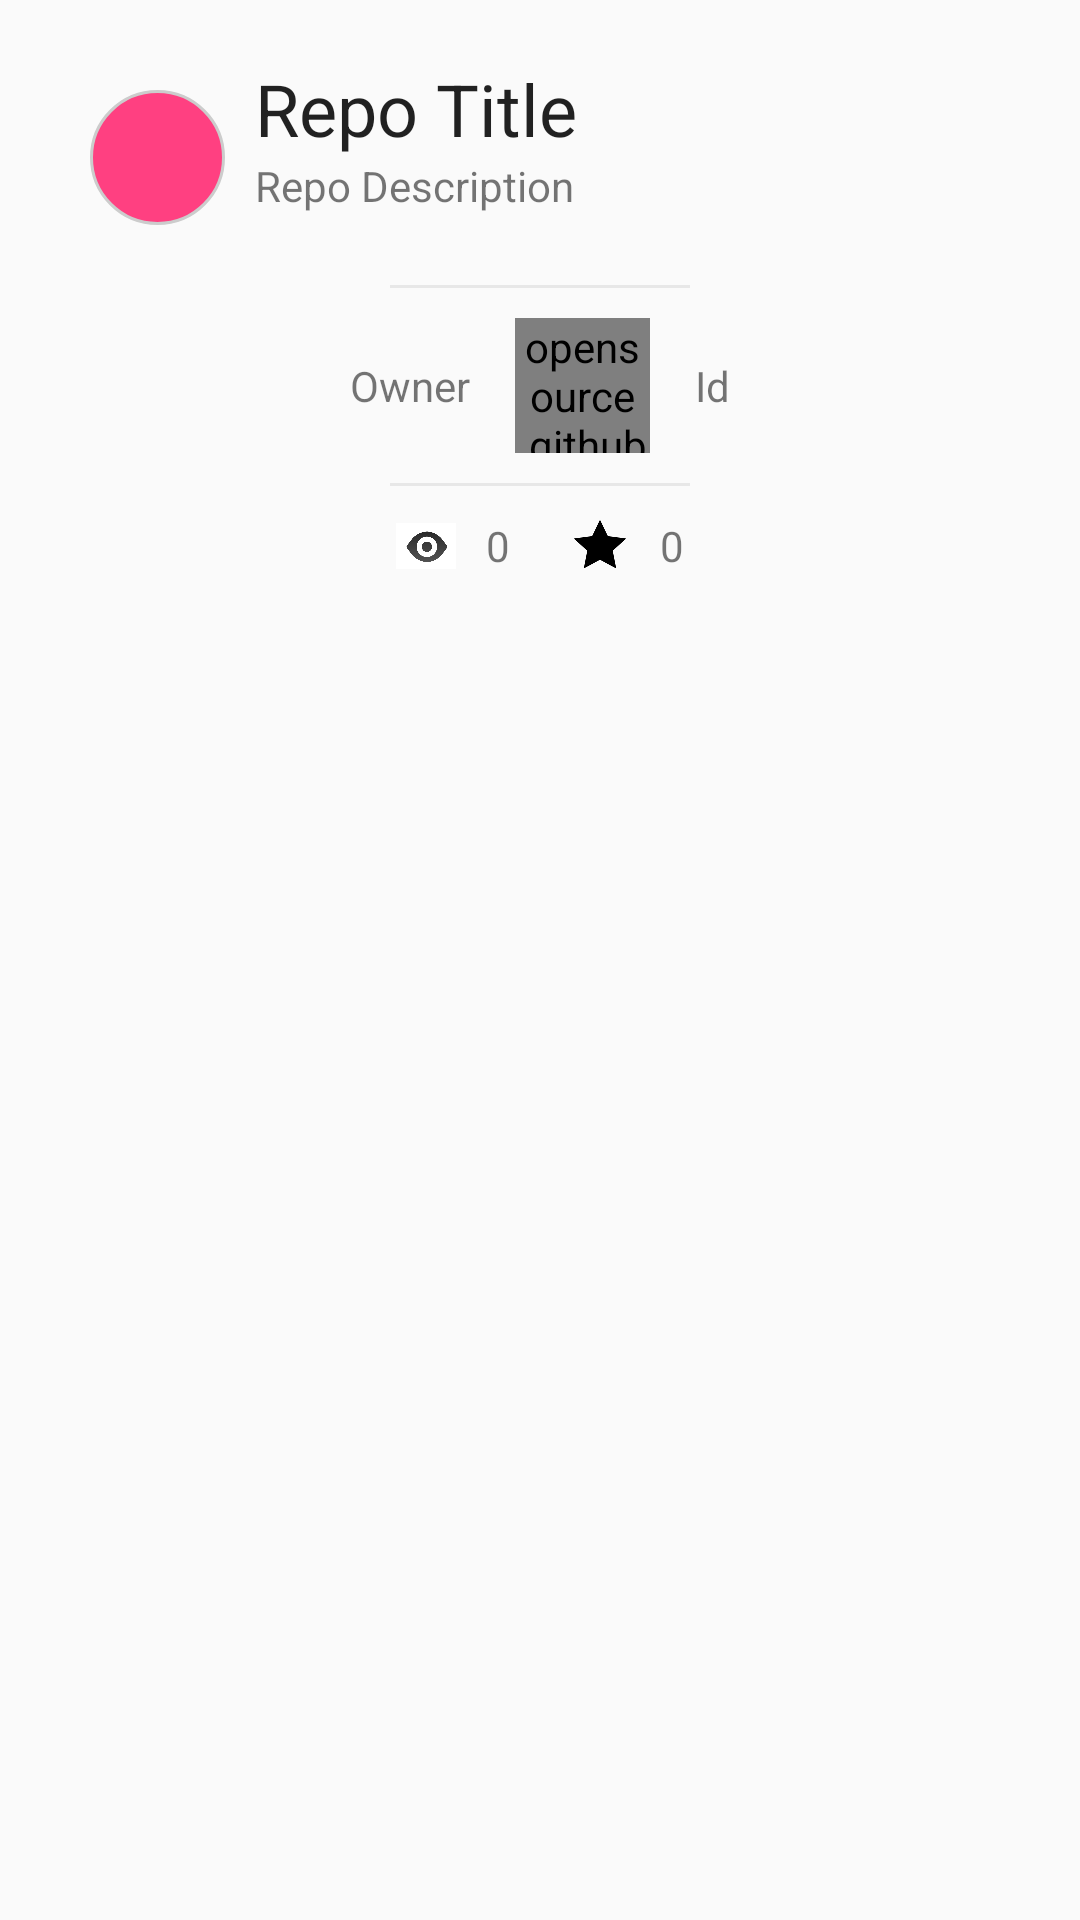

This screen was rendered from an Android layout file. Write that file and the resources it references.
<!-- AndroidManifest.xml: application theme AppTheme -->
<!-- res/layout/activity_detail_repository.xml -->
<?xml version="1.0" encoding="utf-8"?>
<LinearLayout
    xmlns:android="http://schemas.android.com/apk/res/android"
    xmlns:app="http://schemas.android.com/apk/res-auto"
    android:layout_width="match_parent"
    android:layout_height="match_parent"
    android:orientation="vertical"
    android:padding="20dp">

    <LinearLayout
        android:layout_width="match_parent"
        android:layout_height="wrap_content"
        android:orientation="horizontal">

        <ImageView
            android:id="@+id/imageView"
            android:layout_width="45dp"
            android:layout_height="45dp"
            android:layout_margin="10dp"
            app:srcCompat="@drawable/circular_drawable"/>

        <LinearLayout
            android:layout_width="match_parent"
            android:layout_height="wrap_content"
            android:layout_weight="1"
            android:orientation="vertical">

            <TextView
                android:id="@+id/tv_title_repo"
                android:layout_width="wrap_content"
                android:layout_height="wrap_content"
                android:text="@string/repo_title"
                android:textAppearance="@style/TextAppearance.AppCompat.Headline"/>

            <TextView
                android:id="@+id/tv_repo_description"
                android:layout_width="wrap_content"
                android:layout_height="wrap_content"
                android:text="@string/repo_description"/>

        </LinearLayout>
    </LinearLayout>

    <ImageView
        android:layout_width="100dp"
        android:layout_height="1dp"
        android:layout_gravity="center"
        android:layout_margin="10dp"
        android:src="@color/gray_light"/>

    <LinearLayout
        android:layout_width="match_parent"
        android:layout_height="wrap_content"
        android:gravity="center"
        android:orientation="horizontal">

        <TextView
            android:id="@+id/textView3"
            android:layout_width="wrap_content"
            android:layout_height="match_parent"
            android:gravity="center_vertical|end"
            android:layout_marginRight="15dp"
            android:text="@string/owner"/>

        <LinearLayout
            android:layout_width="wrap_content"
            android:layout_height="wrap_content"
            android:orientation="horizontal">

            <opensource.github.android.client.utils.CircularImageView
                android:id="@+id/profileImageView"
                android:layout_width="45dp"
                android:layout_height="45dp"
                android:src="@drawable/circular_drawable"/>

            <TextView
                android:id="@+id/tv_owner_id"
                android:layout_width="wrap_content"
                android:layout_height="match_parent"
                android:gravity="center_vertical|start"
                android:layout_marginLeft="15dp"
                android:text="@string/owner_id"/>
        </LinearLayout>
    </LinearLayout>

    <ImageView
        android:layout_width="100dp"
        android:layout_height="1dp"
        android:layout_gravity="center"
        android:layout_margin="10dp"
        android:src="@color/gray_light"/>

    <LinearLayout
        android:layout_width="wrap_content"
        android:layout_height="wrap_content"
        android:layout_gravity="center"
        android:gravity="center_vertical"
        android:orientation="horizontal">

        <LinearLayout
            android:layout_width="wrap_content"
            android:layout_height="wrap_content"
            android:orientation="horizontal">

            <ImageView
                android:id="@+id/imageView22"
                android:layout_width="20dp"
                android:layout_height="20dp"
                android:layout_marginRight="10dp"
                android:src="@drawable/gh_watch"/>

            <TextView
                android:id="@+id/tv_repo_watchers"
                android:layout_width="wrap_content"
                android:layout_height="wrap_content"
                android:layout_gravity="center"
                android:layout_marginRight="20dp"
                android:text="@string/count" android:textAlignment="center"/>
        </LinearLayout>

        <LinearLayout
            android:layout_width="wrap_content"
            android:layout_height="wrap_content"
            android:orientation="horizontal">

            <ImageView
                android:id="@+id/imageView23"
                android:layout_width="20dp"
                android:layout_height="20dp"
                android:src="@drawable/gh_star"
                android:layout_marginRight="10dp"
                app:srcCompat="@drawable/gh_star"/>

            <TextView
                android:id="@+id/tv_repo_star"
                android:layout_width="wrap_content"
                android:layout_height="wrap_content"
                android:layout_gravity="center"
                android:text="@string/count"
                android:textAlignment="center"/>
        </LinearLayout>
    </LinearLayout>
</LinearLayout>
<!-- resources referenced by this layout -->
<resources>
  <color name="gray_light">#33999999</color>
  <!-- drawable circular_drawable (drawable) -->
  <?xml version="1.0" encoding="utf-8"?>
  <shape xmlns:android="http://schemas.android.com/apk/res/android"
         android:shape="oval">
      
      <solid android:color="@color/colorAccent" />
      
      <stroke
  
          android:width="1dp"
          android:color="#ccc" />
      
      <corners
          android:bottomLeftRadius="2dp"
          android:bottomRightRadius="2dp"
          android:topLeftRadius="2dp"
          android:topRightRadius="2dp" />
  </shape>
  <!-- drawable gh_star: png bitmap (drawable, 3447 bytes) -->
  <!-- drawable gh_watch: png bitmap (drawable, 39050 bytes) -->
  <string name="count">0</string>
  <string name="owner">Owner</string>
  <string name="owner_id">Id</string>
  <string name="repo_description">Repo Description</string>
  <string name="repo_title">Repo Title</string>
  <style name="AppTheme" parent="Theme.AppCompat.Light.DarkActionBar">
          
          <item name="colorPrimary">@color/colorPrimary</item>
          <item name="colorPrimaryDark">@color/colorPrimaryDark</item>
          <item name="colorAccent">@color/colorAccent</item>
      </style>
  <color name="colorAccent">#FF4081</color>
  <color name="colorPrimary">#3F51B5</color>
  <color name="colorPrimaryDark">#303F9F</color>
</resources>
